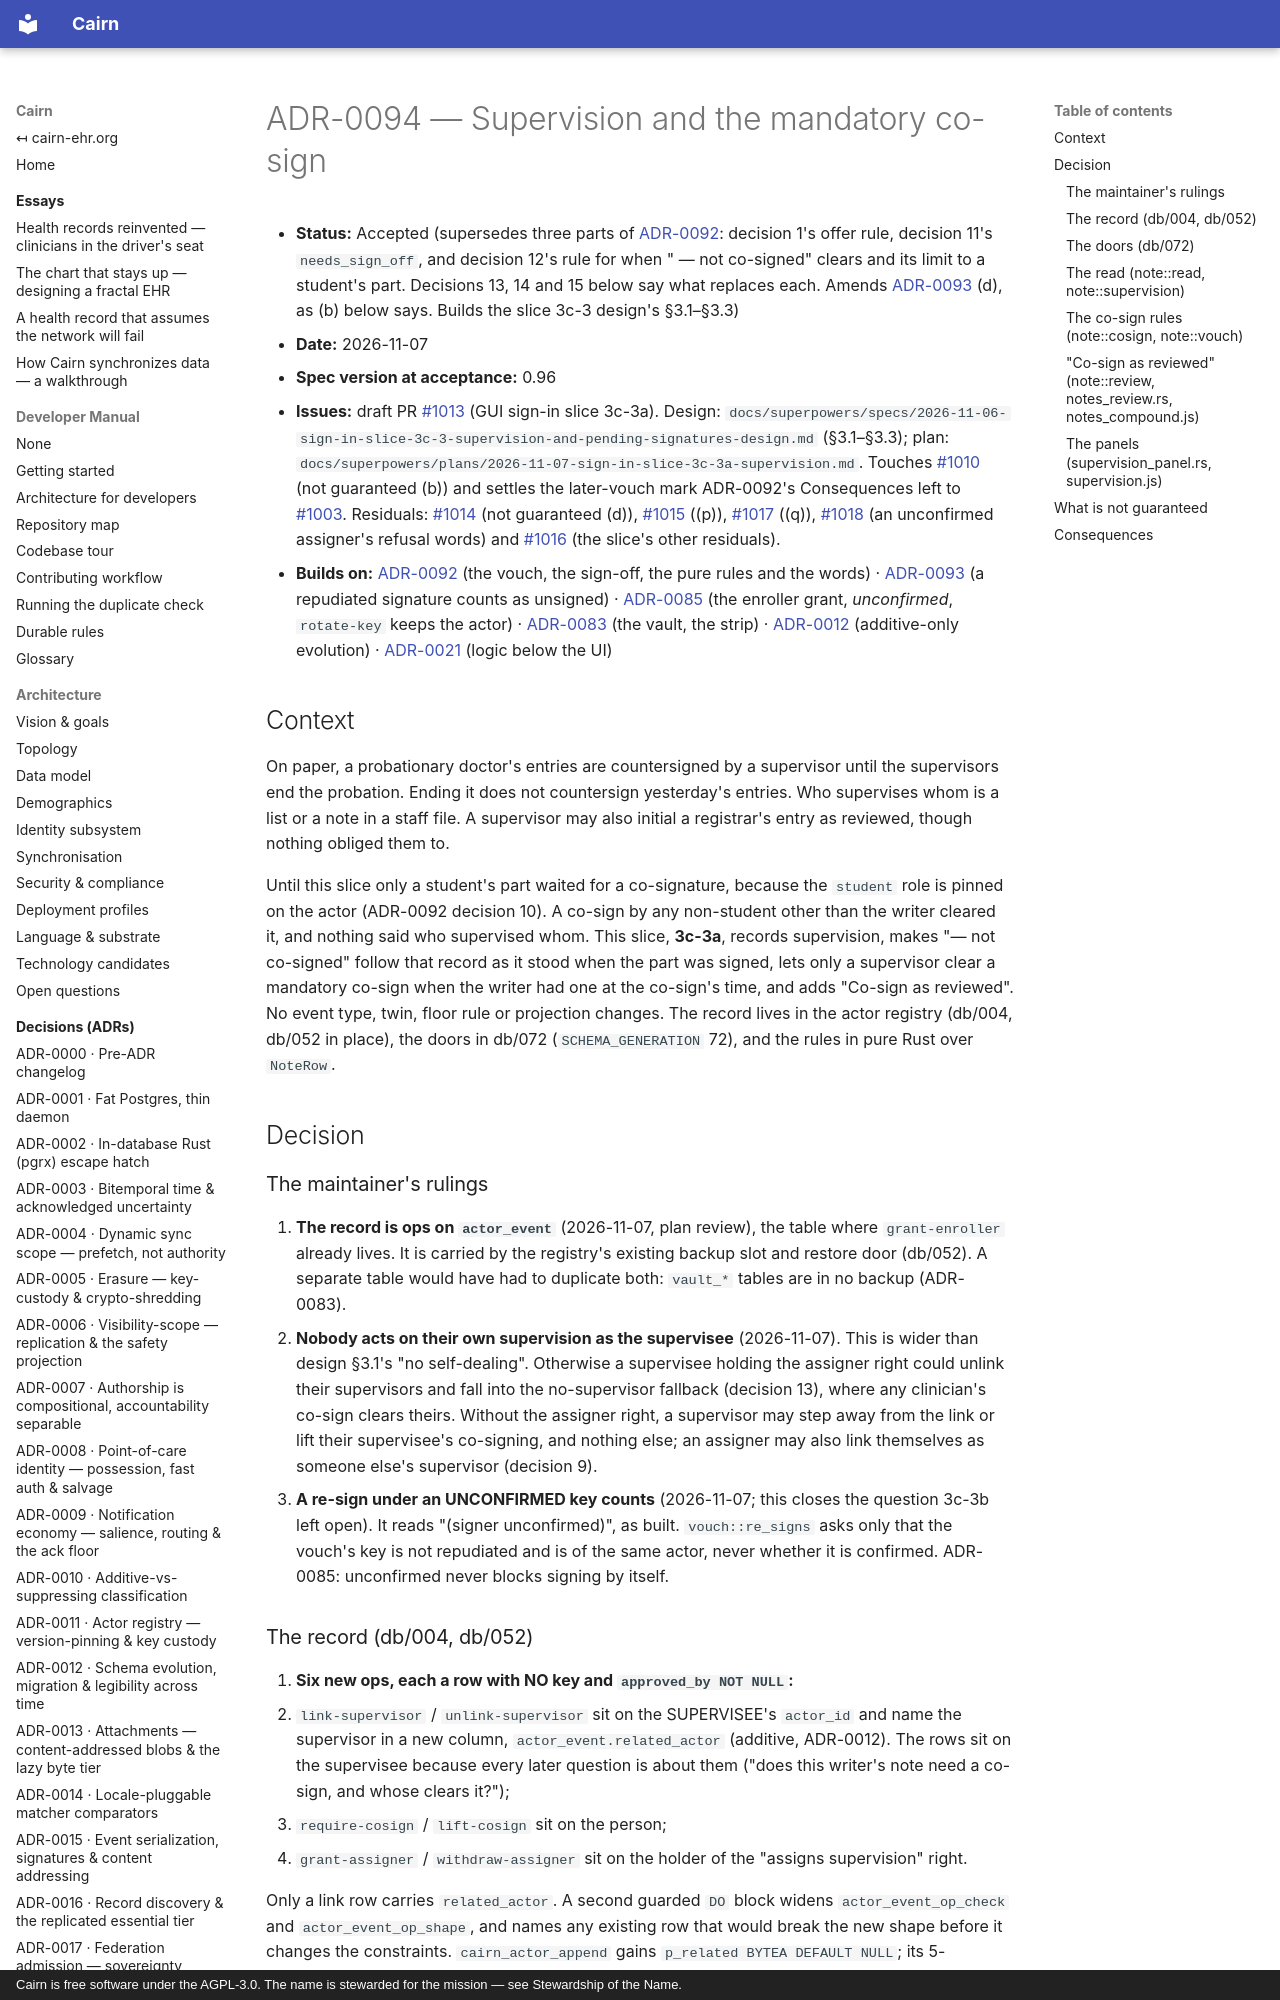

repository: cairn-ehr/cairn-ehr · page: spec/decisions/0094-supervision-and-the-mandatory-co-sign/index.html · generator: mkdocs · copyright: Cairn is free software under the AGPL-3.0. The name is stewarded for the mission — see Stewardship of the Name.

# ADR-0094 — Supervision and the mandatory co-sign

- **Status:** Accepted (supersedes three parts of [ADR-0092](0092-the-vouch-and-the-sign-off.md): decision 1's offer
  rule, decision 11's `needs_sign_off`, and decision 12's rule for when " — not co-signed" clears and its limit to a
  student's part. Decisions 13, 14 and 15 below say what replaces each. Amends
  [ADR-0093](0093-a-repudiated-signature-counts-as-unsigned.md) (d), as (b) below says. Builds the slice 3c-3 design's
  §3.1–§3.3)
- **Date:** 2026-11-07
- **Spec version at acceptance:** 0.96
- **Issues:** draft PR [#1013](https://github.com/cairn-ehr/cairn-ehr/pull/1013) (GUI sign-in slice 3c-3a). Design:
  `docs/superpowers/specs/2026-11-06-sign-in-slice-3c-3-supervision-and-pending-signatures-design.md` (§3.1–§3.3);
  plan: `docs/superpowers/plans/2026-11-07-sign-in-slice-3c-3a-supervision.md`. Touches
  [#1010](https://github.com/cairn-ehr/cairn-ehr/issues/1010) (not guaranteed (b)) and settles the later-vouch mark
  ADR-0092's Consequences left to [#1003](https://github.com/cairn-ehr/cairn-ehr/issues/1003). Residuals:
  [#1014](https://github.com/cairn-ehr/cairn-ehr/issues/1014) (not guaranteed (d)),
  [#1015](https://github.com/cairn-ehr/cairn-ehr/issues/1015) ((p)),
  [#1017](https://github.com/cairn-ehr/cairn-ehr/issues/1017) ((q)),
  [#1018](https://github.com/cairn-ehr/cairn-ehr/issues/1018) (an unconfirmed assigner's refusal words) and
  [#1016](https://github.com/cairn-ehr/cairn-ehr/issues/1016) (the slice's other residuals).
- **Builds on:** [ADR-0092](0092-the-vouch-and-the-sign-off.md) (the vouch, the sign-off, the pure rules and the
  words) · [ADR-0093](0093-a-repudiated-signature-counts-as-unsigned.md) (a repudiated signature counts as unsigned) ·
  [ADR-0085](0085-in-person-enrolment-and-re-key.md) (the enroller grant, *unconfirmed*, `rotate-key` keeps the actor) ·
  [ADR-0083](0083-the-human-key-vault.md) (the vault, the strip) · [ADR-0012](0012-schema-evolution-event-format-and-legibility-across-time.md)
  (additive-only evolution) · [ADR-0021](0021-layering-the-node-api-and-ui-pluralism.md) (logic below the UI)

## Context

On paper, a probationary doctor's entries are countersigned by a supervisor until the supervisors end the
probation. Ending it does not countersign yesterday's entries. Who supervises whom is a list or a note in a staff
file. A supervisor may also initial a registrar's entry as reviewed, though nothing obliged them to.

Until this slice only a student's part waited for a co-signature, because the `student` role is pinned on the actor
(ADR-0092 decision 10). A co-sign by any non-student other than the writer cleared it, and nothing said who
supervised whom. This slice, **3c-3a**, records supervision, makes "— not co-signed" follow that record as it stood
when the part was signed, lets only a supervisor clear a mandatory co-sign when the writer had one at the co-sign's time, and adds
"Co-sign as reviewed". No event type, twin, floor rule or projection changes. The record lives in the actor registry
(db/004, db/052 in place), the doors in db/072 (`SCHEMA_GENERATION` 72), and the rules in pure Rust over `NoteRow`.

## Decision

### The maintainer's rulings

1. **The record is ops on `actor_event`** (2026-11-07, plan review), the table where `grant-enroller` already lives.
   It is carried by the registry's existing backup slot and restore door (db/052). A separate table would have had to
   duplicate both: `vault_*` tables are in no backup (ADR-0083).
2. **Nobody acts on their own supervision as the supervisee** (2026-11-07). This is wider than design §3.1's "no
   self-dealing". Otherwise a supervisee holding the assigner right could unlink their supervisors and fall into the
   no-supervisor fallback (decision 13), where any clinician's co-sign clears theirs. Without the assigner right, a
   supervisor may step away from the link or lift their supervisee's co-signing, and nothing else; an assigner may
   also link themselves as someone else's supervisor (decision 9).
3. **A re-sign under an UNCONFIRMED key counts** (2026-11-07; this closes the question 3c-3b left open). It reads
   "(signer unconfirmed)", as built. `vouch::re_signs` asks only that the vouch's key is not repudiated and is of the
   same actor, never whether it is confirmed. ADR-0085: unconfirmed never blocks signing by itself.
